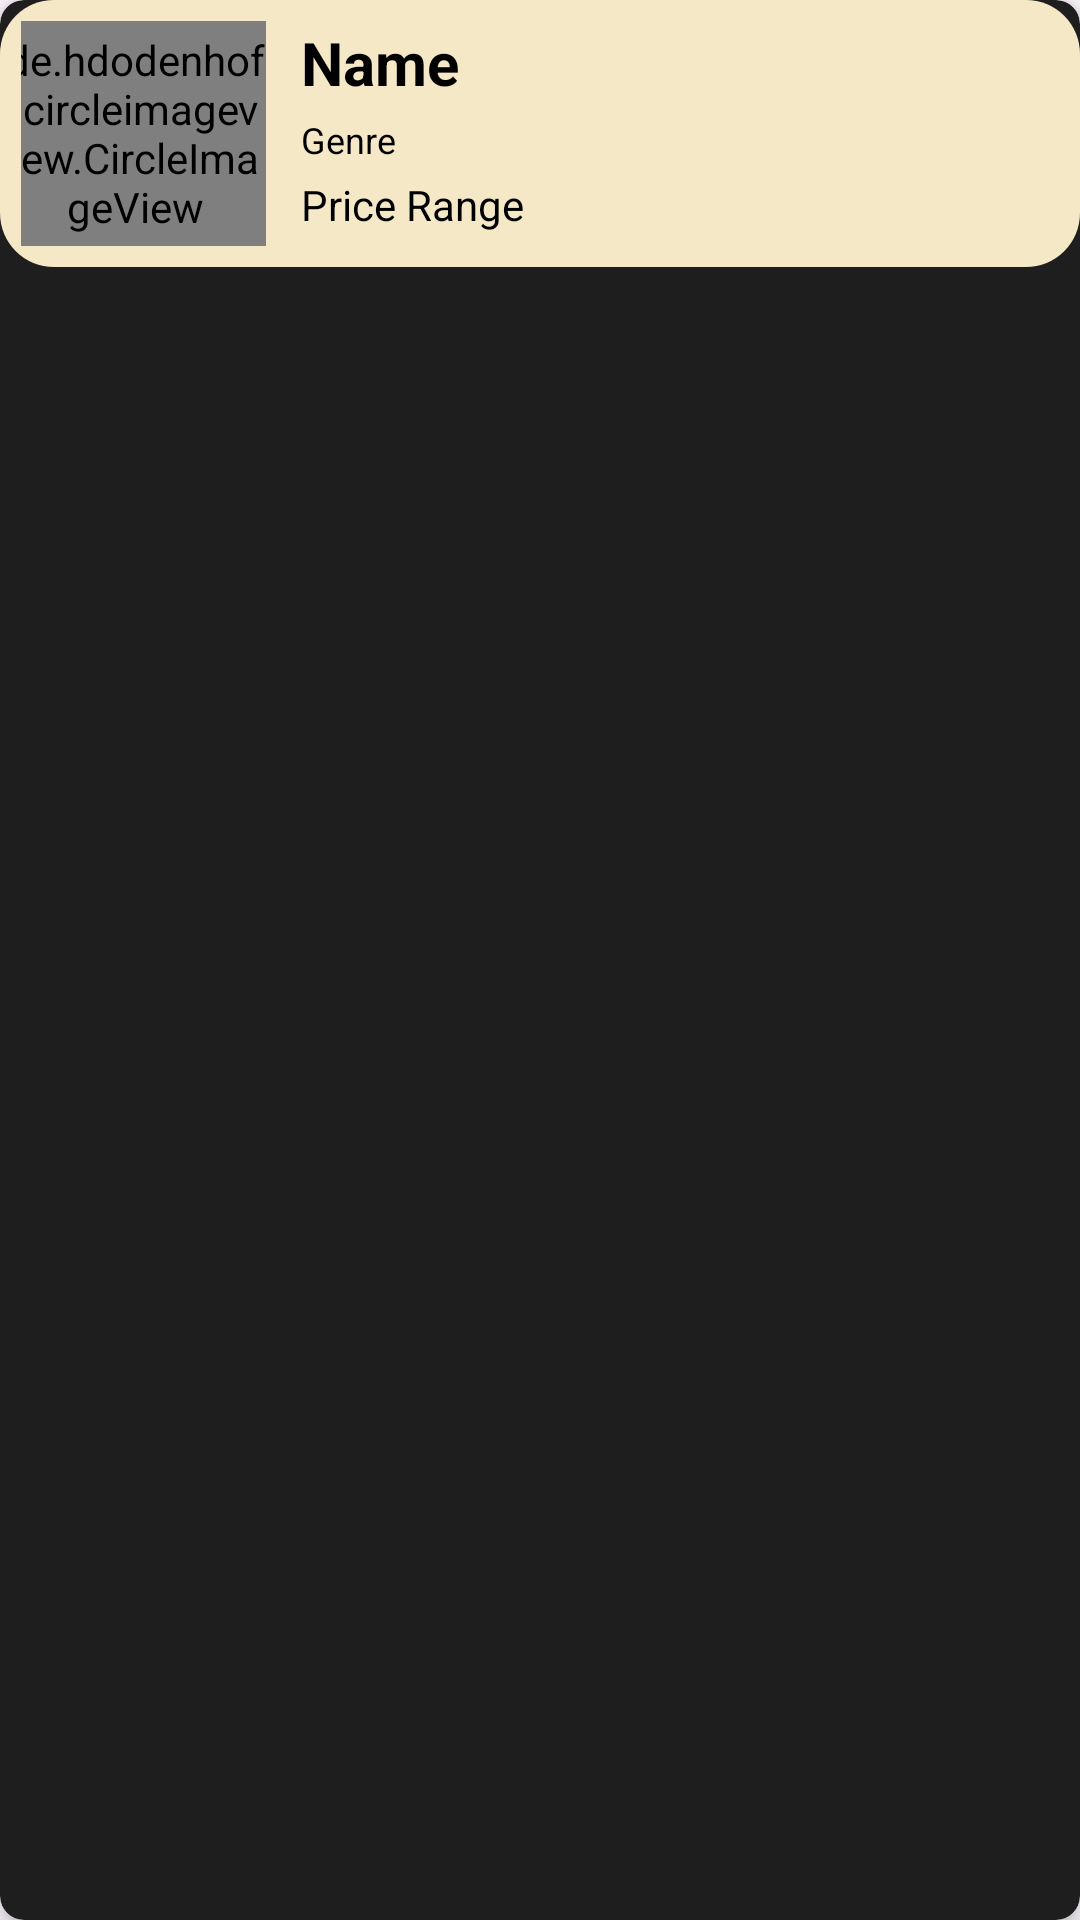

Produce the Android XML layout that renders to this screen, including the resource entries it uses.
<!-- AndroidManifest.xml: application theme Theme.BookABand -->
<!-- res/layout/band_item.xml -->
<androidx.cardview.widget.CardView xmlns:android="http://schemas.android.com/apk/res/android"
    xmlns:app="http://schemas.android.com/apk/res-auto"
    xmlns:tools="http://schemas.android.com/tools"
    android:layout_width="match_parent"
    android:layout_height="wrap_content"
    android:layout_margin="8dp"
    app:cardBackgroundColor="#1E1E1E"
    app:cardCornerRadius="8dp"
    app:cardElevation="4dp">

    <androidx.constraintlayout.widget.ConstraintLayout
        android:layout_width="match_parent"
        android:layout_height="wrap_content"
        android:background="@drawable/custom_button"
        android:padding="7dp">

        <de.hdodenhof.circleimageview.CircleImageView
            android:id="@+id/itemImage"
            android:layout_width="87dp"
            android:layout_height="75dp"
            android:layout_alignParentStart="true"
            android:scaleType="centerCrop"
            android:src="@drawable/uploadimg"
            app:layout_constraintBottom_toBottomOf="parent"
            app:layout_constraintEnd_toStartOf="@+id/linearLayout3"
            app:layout_constraintHorizontal_bias="0.615"
            app:layout_constraintStart_toStartOf="parent"
            app:layout_constraintTop_toTopOf="parent"
            app:layout_constraintVertical_bias="0.428" />

        <LinearLayout
            android:id="@+id/linearLayout3"
            android:layout_width="250dp"
            android:layout_height="74dp"
            android:layout_alignParentEnd="true"
            android:layout_toEndOf="@id/itemImage"
            android:orientation="vertical"
            android:paddingStart="16dp"
            app:layout_constraintBottom_toBottomOf="parent"
            app:layout_constraintEnd_toEndOf="parent"
            app:layout_constraintHorizontal_bias="0.806"
            app:layout_constraintStart_toStartOf="parent"
            app:layout_constraintTop_toTopOf="parent"
            app:layout_constraintVertical_bias="0.466">

            <TextView
                android:id="@+id/itemName"
                android:layout_width="252dp"
                android:layout_height="27dp"
                android:text="Name"
                android:textColor="#000000"
                android:textSize="20sp"
                android:textStyle="bold" />

            <TextView
                android:id="@+id/itemGenre"
                android:layout_width="match_parent"
                android:layout_height="wrap_content"
                android:layout_marginTop="4dp"
                android:text="Genre"
                android:textColor="#000000"
                android:textSize="12sp" />

            <TextView
                android:id="@+id/itemPrice"
                android:layout_width="match_parent"
                android:layout_height="wrap_content"
                android:layout_marginTop="4dp"
                android:text="Price Range"
                android:textColor="#000000"
                android:textSize="14sp" />
        </LinearLayout>

    </androidx.constraintlayout.widget.ConstraintLayout>
</androidx.cardview.widget.CardView>
<!-- resources referenced by this layout -->
<resources>
  <!-- drawable custom_button (drawable) -->
  <shape xmlns:android="http://schemas.android.com/apk/res/android">
      <solid android:color="#F5E8C7" />
      <corners android:radius="18dp" />
      <padding
          android:left="16dp"
          android:top="16dp"
          android:right="16dp"
          android:bottom="16dp" />
  </shape>
  <style name="Theme.BookABand" parent="Base.Theme.BookABand" />
  <style name="Base.Theme.BookABand" parent="Theme.Material3.DayNight.NoActionBar">
          <item name="colorPrimary">@color/your_primary_color</item>
          <item name="colorPrimaryVariant">@color/your_primary_color</item>
          <item name="colorOnPrimary">@color/your_primary_color</item>
          
          <item name="colorSecondary">@color/your_primary_color</item>
          <item name="colorSecondaryVariant">@color/your_primary_color</item>
          <item name="colorOnSecondary">@color/your_primary_color</item>
          
          <item name="android:statusBarColor">?attr/colorPrimaryVariant</item>
      </style>
  <color name="your_primary_color">#1E1E1E</color>
</resources>
